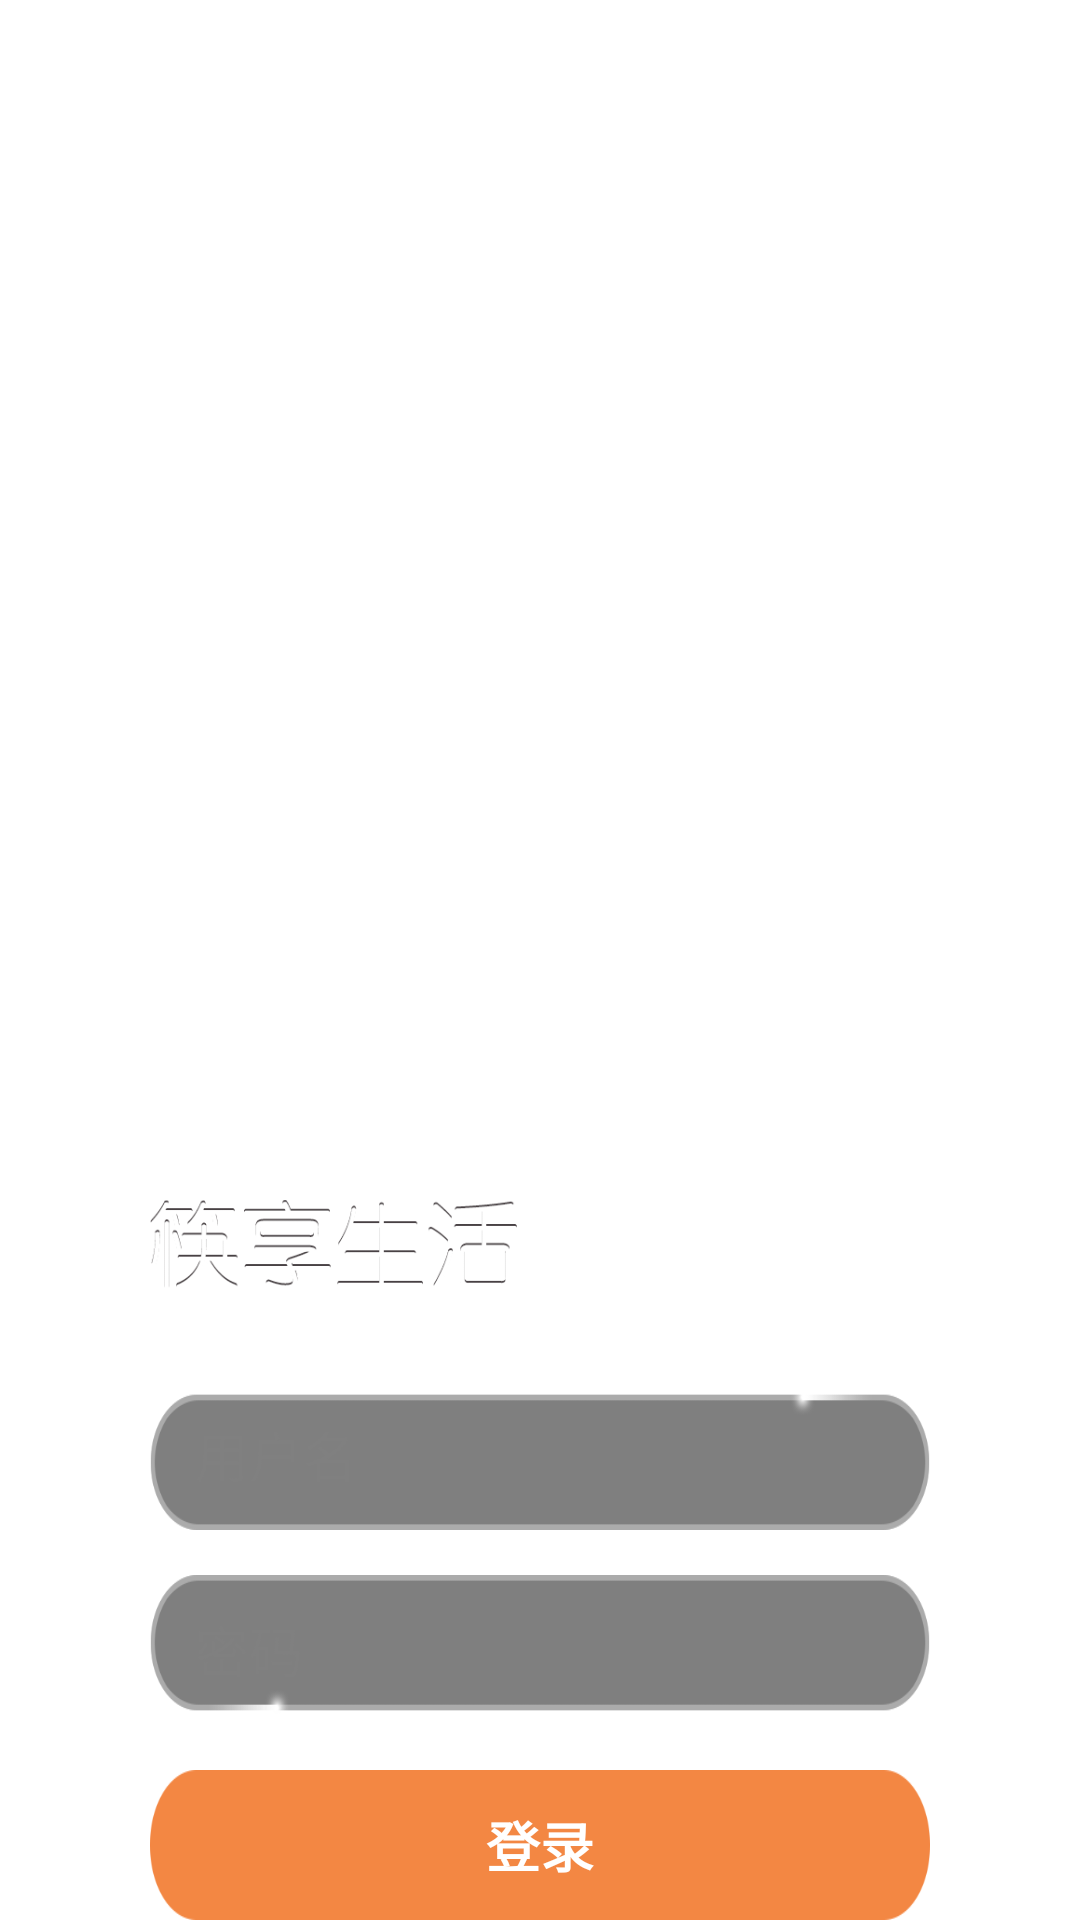

Android layout source for this screen:
<!-- AndroidManifest.xml: application theme AppTheme -->
<!-- res/layout/activity_login.xml -->
<?xml version="1.0" encoding="utf-8"?>
<RelativeLayout xmlns:android="http://schemas.android.com/apk/res/android"
    android:layout_width="fill_parent"
    android:layout_height="fill_parent"
    android:background="@drawable/bg_login_main" >

    <LinearLayout
        android:id="@+id/center"
        android:layout_width="match_parent"
        android:layout_height="wrap_content"
        android:layout_alignParentBottom="true"
        android:orientation="vertical" >

        <LinearLayout
            android:layout_width="match_parent"
            android:layout_height="wrap_content"
            android:layout_marginLeft="50dp"
            android:layout_marginRight="50dp"
            android:focusable="true"
            android:gravity="left"
            android:orientation="horizontal"
            android:paddingBottom="5dip"
            android:paddingLeft="0dip"
            android:paddingRight="5dip"
            android:paddingTop="5dip"
            android:weightSum="2" >

            <ImageView
                android:id="@+id/username"
                android:layout_width="0dip"
                android:layout_height="50dip"
                android:layout_weight="1"
                android:adjustViewBounds="true"
                android:gravity="left"
                android:maxHeight="60dip"
                android:maxWidth="160dip"
                android:paddingBottom="5dip"
                android:paddingLeft="0dip"
                android:paddingRight="5dip"
                android:paddingTop="5dip"
                android:src="@drawable/bg_login_logo" />
        </LinearLayout>

        <LinearLayout
            android:id="@+id/vertical"
            android:layout_width="match_parent"
            android:layout_height="wrap_content"
            android:layout_marginLeft="50dp"
            android:layout_marginRight="50dp"
            android:layout_marginTop="15dip"
            android:orientation="vertical" >

            <LinearLayout
                android:layout_width="match_parent"
                android:layout_height="wrap_content"
                android:focusable="true"
                android:gravity="center"
                android:orientation="horizontal" >

                <EditText
                    android:id="@+id/login_username"
                    android:layout_width="match_parent"
                    android:layout_height="50dip"
                    android:background="@anim/anim_username_border_bg"
                    android:hint="用户名"
                    android:paddingLeft="15dip"
                    android:singleLine="true"
                    android:textColor="@color/white"
                    android:textSize="18sp"
                    android:inputType="number" />
            </LinearLayout>

            <LinearLayout
                android:layout_width="match_parent"
                android:layout_height="wrap_content"
                android:layout_marginTop="15dip"
                android:gravity="center"
                android:orientation="horizontal" >

                <EditText
                    android:id="@+id/login_password"
                    android:layout_width="match_parent"
                    android:layout_height="50dip"
                    android:background="@anim/anim_password_border_bg"
                    android:hint="密码"
                    android:paddingLeft="15dip"
                    android:singleLine="true"
                    android:textColor="@color/white"
                    android:textSize="18sp"
                    android:inputType="numberPassword" />
            </LinearLayout>
        </LinearLayout>

        <RelativeLayout
            android:layout_width="fill_parent"
            android:layout_height="wrap_content"
            android:layout_marginLeft="50dip"
            android:layout_marginTop="10dip"
            android:visibility="gone" >

            <CheckBox
                android:id="@+id/login_checkbox_keeppwd"
                android:layout_width="wrap_content"
                android:layout_height="wrap_content"
                android:text="记住密码" />

            <ImageView
                android:id="@+id/login_imageview"
                android:layout_width="wrap_content"
                android:layout_height="wrap_content"
                android:layout_alignParentRight="true"
                android:layout_alignParentTop="true"
                android:layout_centerVertical="true"
                android:layout_marginRight="50dp" />

            <TextView
                android:id="@+id/login_checkbox_regainpwd"
                android:layout_width="wrap_content"
                android:layout_height="wrap_content"
                android:layout_centerVertical="true"
                android:text="找回密码"
                android:textColor="@color/white" />
        </RelativeLayout>

        <LinearLayout
            android:layout_width="match_parent"
            android:layout_height="wrap_content"
            android:layout_marginLeft="50dp"
            android:layout_marginRight="50dp"
            android:layout_marginTop="15dip"
            android:gravity="center"
            android:orientation="horizontal" >

            <Button
                android:id="@+id/login_loginbtn"
                android:layout_width="match_parent"
                android:layout_height="50dip"
                android:background="@anim/login_btn_style"
                android:gravity="center"
                android:padding="5dip"
                android:text="登录"
                android:textColor="@color/white"
                android:textSize="18sp"
                android:textStyle="bold" />
        </LinearLayout>
    </LinearLayout>

</RelativeLayout>
<!-- resources referenced by this layout -->
<resources>
  <color name="white">#ffffff</color>
  <!-- drawable bg_login_logo: png bitmap (drawable-hdpi, 10694 bytes) -->
  <style name="AppTheme" parent="AppBaseTheme">
          
      </style>
  <style name="AppBaseTheme" parent="android:Theme.Light">
          
      </style>
</resources>
